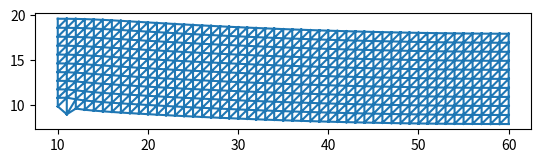

Write Python code to recreate this figure.
import matplotlib.pyplot as plt
import matplotlib.tri as mtri
import numpy as np

# Example data
V = np.array([[0,0], [1,0], [1,1], [0,1]])
T = np.array([[0,1,2], [0,2,3]])

def grid_triangulation(grid, subdivisions=1):
    '''
    :param grid: Numpy NxM grid of 0s and 1s, where 1s represent the presence of a square
    :param subdivisions: Number of subdivisions for each square
    :return: V, T where V is a list of vertices and T is a list of triangles (as indices into V)
    '''
    V = []
    T = []
    for i in range(grid.shape[0]):
        for j in range(grid.shape[1]):
            if grid[i,j] == 1:
                for x in range(subdivisions):
                    for y in range(subdivisions):
                        vertices = [(i*subdivisions + x, j*subdivisions + y), (i*subdivisions + x + 1, j*subdivisions + y), (i*subdivisions + x + 1, j*subdivisions + y + 1), (i*subdivisions + x, j*subdivisions + y + 1)]
                        for v in vertices:
                            if v not in V:
                                V.append(v)
                        idx = [V.index(v) for v in vertices]
                        T.append([idx[0], idx[1], idx[2]])
                        T.append([idx[0], idx[2], idx[3]])
    return np.array(V, dtype=np.float64), np.array(T)

def plot_triangulation(V, T):
    triang = mtri.Triangulation(V[:,0], V[:,1], T)

    plt.triplot(triang)
    plt.gca().set_aspect('equal')
    plt.show()

# V, T = grid_triangulation(np.array(
#     [[0,0,0,0,0,0,0],
#      [0,1,1,1,1,0,0],
#      [0,1,1,1,1,1,0],
#      [0,0,0,1,1,1,0],
#      [0,0,0,0,0,1,0],
#      [0,0,0,0,0,0,0]]
# ).T, 3)


V, T = grid_triangulation(np.array(
    [
     [0,0,0,0,0,0],
     [0,1,1,1,1,1],
     [0,0,0,0,0,0],
     [0,0,0,0,0,0],
    ]
).T, 10)
print("Vertices:\n", np.column_stack((np.arange(V.shape[0]), V)))

def triangle_area(points):
    '''
    :param points: List of 3 vertices of the triangle
    '''
    v1, v2, v3 = points
    return 0.5 * abs(v1[0]*(v2[1]-v3[1]) + v2[0]*(v3[1]-v1[1]) + v3[0]*(v1[1]-v2[1]))

def triangle_vector(points, index):
    '''
    :param points: List of 3 vertices of the triangle
    :param index: Index of the vertex to compute the vector for (0, 1, or 2)
    :return: Vector perpendicular to the edge opposite to the vertex at index
    '''

    if index == 0:
        t, o1, o2 = points
    elif index == 1:
        o1, t, o2 = points
    elif index == 2:
        o1, o2, t = points

    edge = o2 - o1
    n_edge = edge / np.linalg.norm(edge)
    o1_t = t - o1
    return (n_edge.T @ o1_t)*n_edge - o1_t

def construct_elasticity_matrix(E, nu):
    '''
    :param E: Young's modulus
    :param nu: Poisson's ratio
    :return: Elasticity matrix C
    '''
    C = np.zeros((2,2,2,2))
    C[0,0,0,0] = C[1,1,1,1] = E / (1 - nu**2)
    C[0,0,1,1] = C[1,1,0,0] = E * nu / (1 - nu**2)
    C[0,1,0,1] = C[1,0,1,0] = E / (2 * (1 + nu))
    return C

def construct_stiffness_matrix(V, T, C, dirichlet):
    '''
    :param V: List of vertices
    :param T: List of triangles (as indices into V)
    :param C: Elasticity matrix
    :param dirichlet: List of tuples (vertex_index, coordinate_index) for Dirichlet boundary conditions
    :return: Stiffness matrix K
    '''
    K = np.zeros((len(V)*2, len(V)*2))
    for tri in T:
        area = triangle_area(V[tri])
        for shape_i in range(3):
            for test_i in range(3):
                t = triangle_vector(V[tri], test_i)
                s = triangle_vector(V[tri], shape_i)
                for coordinate in range(2):
                    contraction = np.einsum('ijkl, j, l -> i', C, t, s)
                    entry = contraction[coordinate] * area / (t.T@t) / (s.T@s)

                    K[tri[test_i]*2 + coordinate, tri[shape_i]*2 + coordinate] += entry

    # Apply Dirichlet boundary conditions
    for vertex_index, coordinate_index in dirichlet:
        K[vertex_index*2 + coordinate_index, :] = 0
        K[:, vertex_index*2 + coordinate_index] = 0
        K[vertex_index*2 + coordinate_index, vertex_index*2 + coordinate_index] = 1

    return K

def construct_load_vector(V, B, neumann, body_force=None):
    '''
    :param V: List of vertices
    :param B: List of boundaries (as indices into V)
    :param neumann: List of tuples (boundary_index, traction) for Neumann boundary conditions
    :param body_force: Function that takes a vertex and returns the body force vector at that vertex
    :return: Load vector F
    '''
    F = np.zeros(len(V)*2)
    
    for boundary_index, force_vector in neumann:
        v0 = V[B[boundary_index][0]]
        v1 = V[B[boundary_index][1]]
        length = np.linalg.norm(v1 - v0)
        F[B[boundary_index][0]*2] += force_vector[0] * length / 2
        F[B[boundary_index][0]*2+1] += force_vector[1] * length / 2
        F[B[boundary_index][1]*2] += force_vector[0] * length / 2
        F[B[boundary_index][1]*2+1] += force_vector[1] * length / 2

    # implement body force contribution
    if body_force is not None:
        for i, vertex in enumerate(V):
            bf = body_force(vertex)
            F[i*2] += bf[0]
            F[i*2+1] += bf[1]
    return F

C = construct_elasticity_matrix(2e3, 0.3)
dirichlet = [(1, 0), (1, 1), (3, 0)]

K = construct_stiffness_matrix(V, T, C, dirichlet)
invK = np.linalg.inv(K)

# B = np.array([[63, 59], [59, 55], [55, 51], [51,47], [47,43], [43,39], [39,35], [35,31]])
# force = np.array([0, -10000])
# neumann = [(0, 1*force), (1, 0.9*force), (2, 0.8*force), (3, 0.7*force), (4, 0.6*force)]
B = np.array([[560, 559], [559, 558], [558, 557], [557, 556], [556, 555], [555, 554], [554, 553], [553, 552], [552, 551], [551, 550]])
force = np.array([0, 1000])
# neumann = [(0, force), (1, force), (2, force), (3, force), (4, force), (5, force), (6, force), (7, force), (8, force), (9, force)]


F = construct_load_vector(V, [], [], body_force=lambda v: np.array([0, -1]))
u = invK @ F

V = V.astype(np.float64) + u.reshape(-1, 2)
plot_triangulation(V, T)
